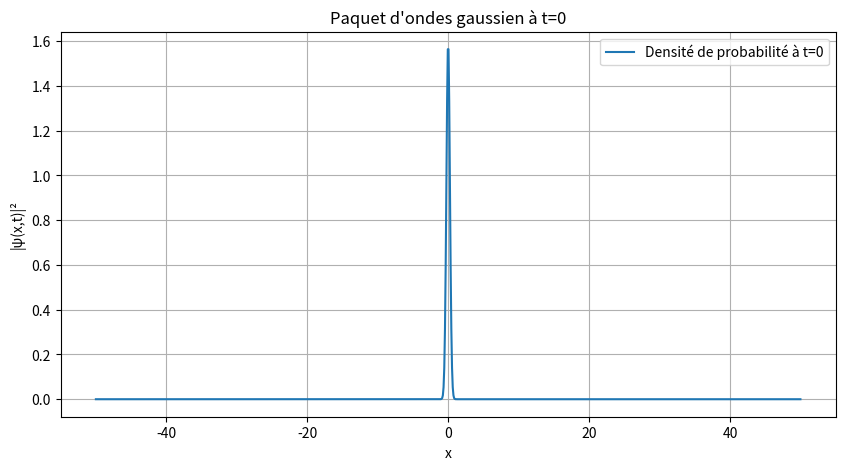

This chart was generated by the following Python code:
import numpy as np
import matplotlib.pyplot as plt

# --- 2.a Constantes ---
HBAR = 1.0  # Constante de Planck réduite
M = 1.0     # Masse de la particule
K0 = 1.0    # Nombre d'onde central
A = 0.5     # Paramètre de largeur (à ajuster selon vos besoins)

# --- 2.b Fonction GaussWP ---
def GaussWP(k0, a, x, t):
    """
    Calcule le paquet d'ondes gaussien à une position x et un temps t.
    Utilise l'expression théorique donnée dans le document de cours.
    """
    # Calcul des termes temporels et spatiaux
    # Note: Cette formule découle de la résolution de l'équation de Schrödinger
    # pour un paquet gaussien libre.
    
    denom = (M * a**2 + 2j * HBAR * t)
    prefactor = (1 / (8 * np.pi**3))**0.25 * np.sqrt((4 * np.pi * M * a) / denom)
    
    exponent_term = (M / 4) * ((a**2 * K0 + 2j * x)**2 / denom) - (a**2 * K0**2) / 4
    
    psi = prefactor * np.exp(exponent_term)
    return psi

# --- 2.c Préparation de l'affichage ---
x = np.linspace(-50, 50, 1000)
t = 0
psi_t0 = GaussWP(K0, A, x, t)

plt.figure(figsize=(10, 5))
plt.plot(x, np.abs(psi_t0)**2, label=f"Densité de probabilité à t={t}")
plt.title("Paquet d'ondes gaussien à t=0")
plt.xlabel("x")
plt.ylabel("|ψ(x,t)|²")
plt.legend()
plt.grid(True)
plt.show()
